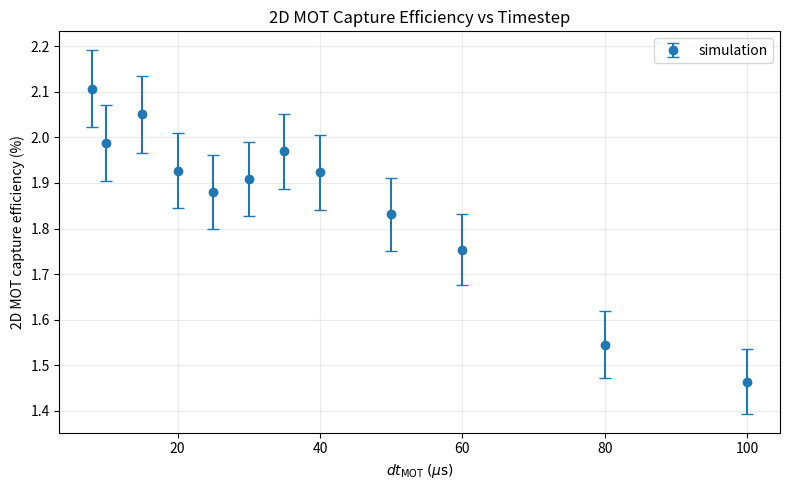

Here is the Python script that generated this plot:
import numpy as np
import matplotlib.pyplot as plt


# ============================================================
# Data from MOT timestep convergence scan
# ============================================================

dt_us = np.array([
    100, 80, 60, 50, 40, 35, 30, 25, 20, 15, 10, 8
], dtype=float)

n_success = np.array([
    414, 437, 496, 518, 544, 557,
    540, 532, 545, 580, 562, 596
])

n_total = 28285

efficiency = n_success / n_total

# Binomial statistical uncertainty
efficiency_err = np.sqrt(
    efficiency * (1 - efficiency) / n_total
)


# ============================================================
# Plot
# ============================================================

fig, ax = plt.subplots(figsize=(8, 5))

ax.errorbar(
    dt_us,
    100 * efficiency,
    yerr=100 * efficiency_err,
    fmt="o",
    capsize=4,
    label="simulation",
)

ax.set_xlabel(r"$dt_{\mathrm{MOT}}\;(\mu\mathrm{s})$")
ax.set_ylabel("2D MOT capture efficiency (%)")

ax.set_title("2D MOT Capture Efficiency vs Timestep")

ax.grid(alpha=0.25)
ax.legend()

plt.tight_layout()
plt.show()
